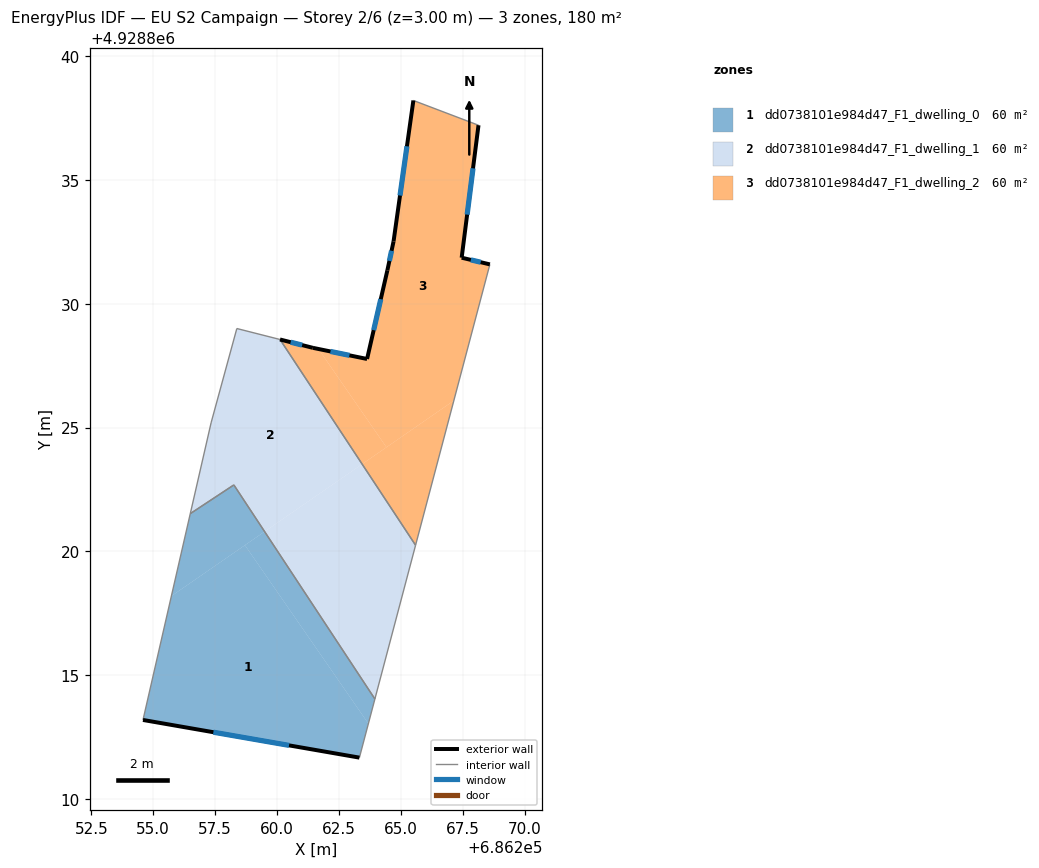
=== STOREY PLAN SPEC (per zone: floor XY polygon, exterior-wall plan segments, windows/doors) ===
zone 1: dd0738101e984d47_F1_dwelling_0  (59.9 m²)
  floor: (686258.71, 4928820.25) (686263.69, 4928813.04) (686263.33, 4928811.67) (686254.59, 4928813.19) (686255.74, 4928818.19)
  floor: (686259.50, 4928820.80) (686263.95, 4928814.04) (686263.69, 4928813.04) (686258.71, 4928820.25)
  floor: (686258.26, 4928822.68) (686259.50, 4928820.80) (686255.74, 4928818.19) (686256.50, 4928821.52)
  exterior wall: (686254.59, 4928813.19) – (686263.33, 4928811.67)  [8.9 m]
    window: (686257.43, 4928812.69) – (686260.49, 4928812.16)  [3.3 m²]
  interior walls: 4
zone 2: dd0738101e984d47_F1_dwelling_1  (59.9 m²)
  floor: (686260.12, 4928828.55) (686263.44, 4928823.52) (686259.50, 4928820.80) (686258.26, 4928822.68) (686256.50, 4928821.52) (686257.34, 4928825.19) (686258.38, 4928829.00)
  floor: (686263.44, 4928823.52) (686265.60, 4928820.25) (686263.95, 4928814.04) (686259.50, 4928820.80)
  interior walls: 7
zone 3: dd0738101e984d47_F1_dwelling_2  (59.9 m²)
  floor: (686268.14, 4928837.21) (686267.46, 4928831.86) (686268.60, 4928831.59) (686267.14, 4928826.09) (686264.42, 4928824.20) (686261.68, 4928828.17) (686263.64, 4928827.77) (686264.46, 4928831.35) (686264.71, 4928832.52) (686265.51, 4928838.21)
  floor: (686261.68, 4928828.17) (686264.42, 4928824.20) (686263.44, 4928823.52) (686260.12, 4928828.55) (686261.45, 4928828.22)
  floor: (686267.14, 4928826.09) (686265.60, 4928820.25) (686263.44, 4928823.52)
  exterior wall: (686261.45, 4928828.22) – (686260.12, 4928828.55)  [1.4 m]
    window: (686261.02, 4928828.33) – (686260.55, 4928828.45)  [0.5 m²]
  exterior wall: (686263.64, 4928827.77) – (686261.45, 4928828.22)  [2.2 m]
    window: (686262.93, 4928827.91) – (686262.16, 4928828.07)  [0.8 m²]
  exterior wall: (686264.46, 4928831.35) – (686263.64, 4928827.77)  [3.7 m]
    window: (686264.19, 4928830.18) – (686263.91, 4928828.93)  [1.3 m²]
  exterior wall: (686264.71, 4928832.52) – (686264.46, 4928831.35)  [1.2 m]
    window: (686264.63, 4928832.14) – (686264.54, 4928831.73)  [0.4 m²]
  exterior wall: (686265.51, 4928838.21) – (686264.71, 4928832.52)  [5.7 m]
    window: (686265.25, 4928836.36) – (686264.97, 4928834.37)  [2.1 m²]
  exterior wall: (686267.46, 4928831.86) – (686268.14, 4928837.21)  [5.4 m]
    window: (686267.68, 4928833.60) – (686267.92, 4928835.47)  [2.0 m²]
  exterior wall: (686268.60, 4928831.59) – (686267.46, 4928831.86)  [1.2 m]
    window: (686268.23, 4928831.68) – (686267.83, 4928831.77)  [0.4 m²]
  interior walls: 3

=== DERIVED (storey summary) ===
Building: EU S2 Campaign
Storey: 2 of 6  (floor level z = 3.00 m)
Storey gross floor area: 179.8 m²
Zones on this storey: 3
  - dd0738101e984d47_F1_dwelling_0: floor 59.9 m²; exterior wall 8.9 m (26.6 m²); 1 window(s) 3.3 m²; WWR 12.2%
  - dd0738101e984d47_F1_dwelling_1: floor 59.9 m²
  - dd0738101e984d47_F1_dwelling_2: floor 59.9 m²; exterior wall 20.8 m (62.4 m²); 7 window(s) 7.6 m²; WWR 12.2%
Zone adjacency (shared interzone walls):
  - dd0738101e984d47_F1_dwelling_0 ↔ dd0738101e984d47_F1_dwelling_1
  - dd0738101e984d47_F1_dwelling_1 ↔ dd0738101e984d47_F1_dwelling_2